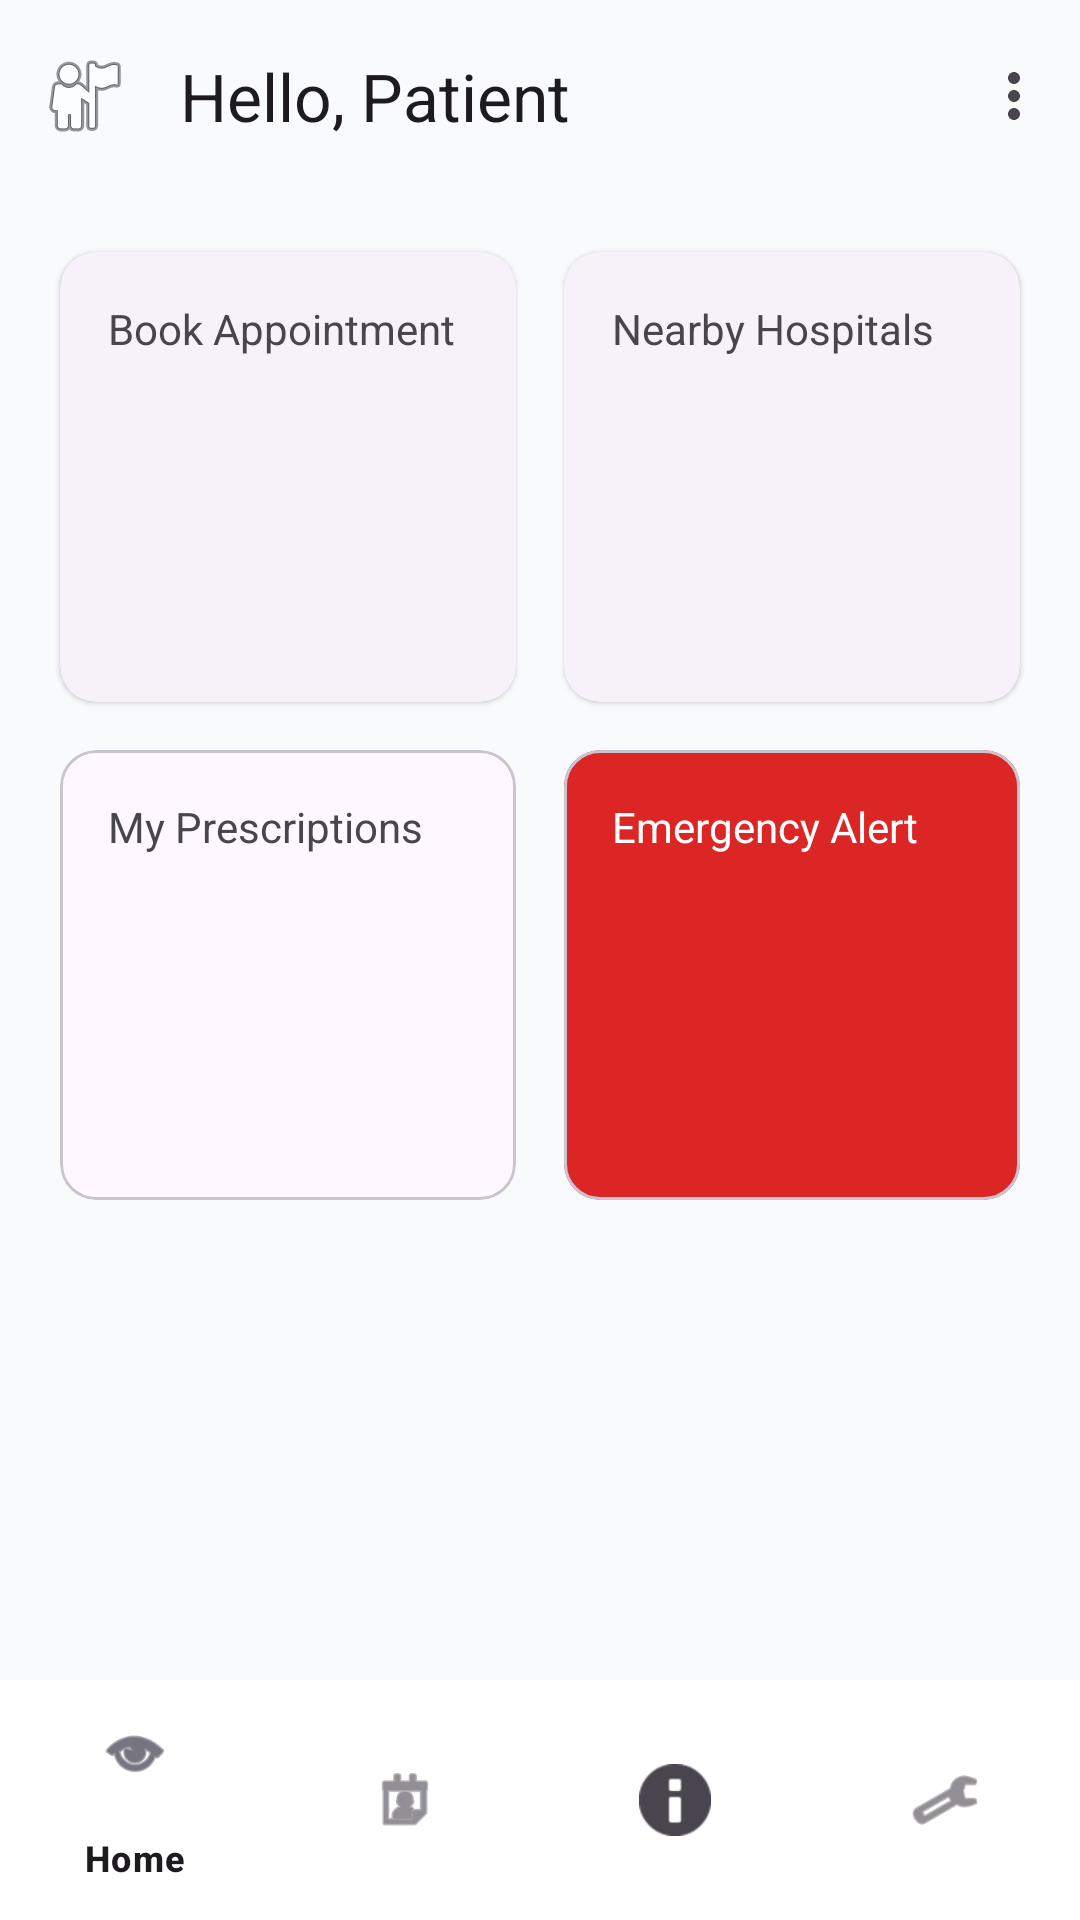

Write the Android layout XML for this screen, with the resource values it uses.
<!-- AndroidManifest.xml: application theme Theme.MedAxis -->
<!-- res/layout/activity_patient_dashboard.xml -->
<LinearLayout xmlns:android="http://schemas.android.com/apk/res/android"
    xmlns:app="http://schemas.android.com/apk/res-auto"
    android:layout_width="match_parent"
    android:layout_height="match_parent"
    android:orientation="vertical"
    android:background="@color/md_surface">

    <com.google.android.material.appbar.MaterialToolbar
        android:layout_width="match_parent"
        android:layout_height="wrap_content"
        app:title="Hello, Patient"
        app:navigationIcon="@android:drawable/ic_menu_myplaces"
        app:menu="@menu/bottom_nav_menu"/>

    <GridLayout
        android:layout_width="match_parent"
        android:layout_height="0dp"
        android:layout_weight="1"
        android:columnCount="2"
        android:padding="12dp">

        <com.google.android.material.card.MaterialCardView
            android:id="@+id/cardBook"
            style="@style/Widget.Material3.CardView.Elevated"
            android:layout_width="0dp"
            android:layout_height="150dp"
            android:layout_columnWeight="1"
            android:layout_margin="8dp">
            <TextView android:layout_width="wrap_content" android:layout_height="wrap_content" android:padding="16dp" android:text="Book Appointment"/>
        </com.google.android.material.card.MaterialCardView>

        <com.google.android.material.card.MaterialCardView
            android:id="@+id/cardHospitals"
            style="@style/Widget.Material3.CardView.Elevated"
            android:layout_width="0dp"
            android:layout_height="150dp"
            android:layout_columnWeight="1"
            android:layout_margin="8dp">
            <TextView android:layout_width="wrap_content" android:layout_height="wrap_content" android:padding="16dp" android:text="Nearby Hospitals"/>
        </com.google.android.material.card.MaterialCardView>

        <com.google.android.material.card.MaterialCardView
            android:layout_width="0dp"
            android:layout_height="150dp"
            android:layout_columnWeight="1"
            android:layout_margin="8dp">
            <TextView android:layout_width="wrap_content" android:layout_height="wrap_content" android:padding="16dp" android:text="My Prescriptions"/>
        </com.google.android.material.card.MaterialCardView>

        <com.google.android.material.card.MaterialCardView
            android:id="@+id/cardEmergency"
            android:layout_width="0dp"
            android:layout_height="150dp"
            android:layout_columnWeight="1"
            android:layout_margin="8dp"
            app:cardBackgroundColor="@color/md_error">
            <TextView android:layout_width="wrap_content" android:layout_height="wrap_content" android:padding="16dp" android:textColor="@android:color/white" android:text="Emergency Alert"/>
        </com.google.android.material.card.MaterialCardView>

    </GridLayout>

    <com.google.android.material.bottomnavigation.BottomNavigationView
        android:id="@+id/bottomNav"
        android:layout_width="match_parent"
        android:layout_height="wrap_content"
        android:background="@android:color/white"
        app:menu="@menu/bottom_nav_menu" />

</LinearLayout>
<!-- resources referenced by this layout -->
<resources>
  <color name="md_error">#DC2626</color>
  <color name="md_surface">#F8FAFC</color>
  <style name="Theme.MedAxis" parent="Theme.Material3.DayNight.NoActionBar">
          <item name="colorPrimary">@color/md_primary</item>
          <item name="colorSecondary">@color/md_secondary</item>
          <item name="android:statusBarColor">@android:color/transparent</item>
          <item name="android:windowLightStatusBar">true</item>
      </style>
  <color name="md_primary">#2563EB</color>
  <color name="md_secondary">#14B8A6</color>
</resources>
